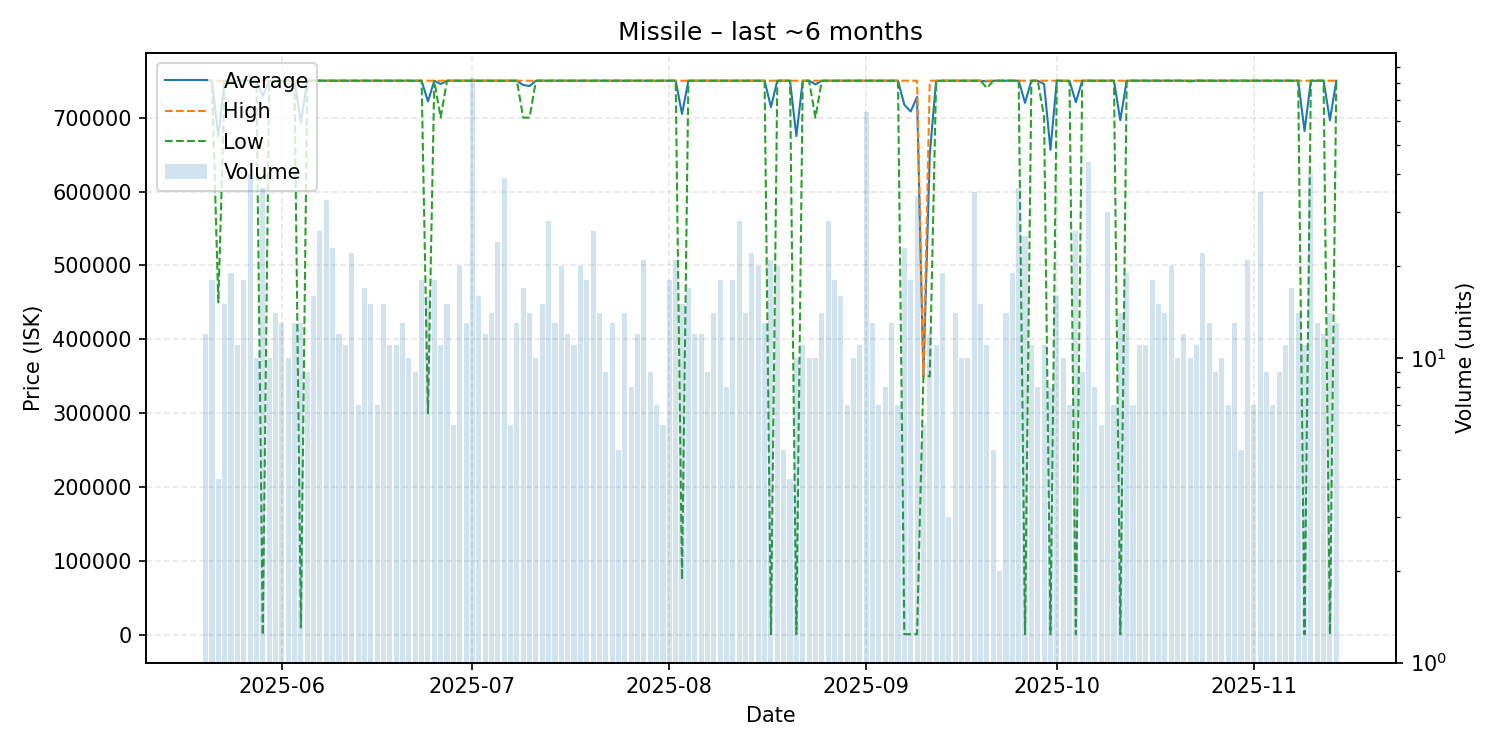

Data behind this chart, as committed beside it:
date, average, highest, lowest, order_count, volume
2025-05-20, 750000, 750000, 750000, 11, 12
2025-05-21, 750000, 750000, 750000, 17, 18
2025-05-22, 675025, 750000, 450100, 4, 4
2025-05-23, 750000, 750000, 750000, 11, 15
2025-05-24, 750000, 750000, 750000, 13, 19
2025-05-25, 750000, 750000, 750000, 10, 11
2025-05-26, 750000, 750000, 750000, 15, 18
2025-05-27, 750000, 750000, 750000, 9, 40
2025-05-28, 750000, 750000, 750000, 10, 10
2025-05-29, 729169, 750000, 100.0, 15, 36
2025-05-30, 749900, 750000, 749000, 6, 10
2025-05-31, 749214, 750000, 749000, 12, 14
2025-06-01, 749308, 750000, 749000, 11, 13
2025-06-02, 750000, 750000, 750000, 7, 10
2025-06-03, 749546, 750000, 744100, 13, 13
2025-06-04, 693000, 750000, 10000, 13, 13
2025-06-05, 750000, 750000, 750000, 9, 9
2025-06-06, 750000, 750000, 750000, 14, 16
2025-06-07, 750000, 750000, 750000, 18, 26
2025-06-08, 750000, 750000, 750000, 20, 33
2025-06-09, 750000, 750000, 750000, 15, 23
2025-06-10, 750000, 750000, 750000, 9, 12
2025-06-11, 750000, 750000, 750000, 11, 11
2025-06-12, 750000, 750000, 750000, 14, 22
2025-06-13, 750000, 750000, 750000, 7, 7
2025-06-14, 750000, 750000, 750000, 17, 17
2025-06-15, 750000, 750000, 750000, 13, 15
2025-06-16, 750000, 750000, 750000, 7, 7
2025-06-17, 750000, 750000, 750000, 8, 15
2025-06-18, 750000, 750000, 750000, 11, 11
2025-06-19, 750000, 750000, 750000, 10, 11
2025-06-20, 750000, 750000, 750000, 13, 13
2025-06-21, 750000, 750000, 750000, 8, 10
2025-06-22, 749956, 750000, 749600, 9, 9
2025-06-23, 750000, 750000, 750000, 10, 18
2025-06-24, 721875, 750000, 300000, 16, 16
2025-06-25, 750000, 750000, 750000, 17, 18
2025-06-26, 745455, 750000, 700000, 10, 11
2025-06-27, 750000, 750000, 750000, 15, 15
2025-06-28, 750000, 750000, 750000, 4, 6
2025-06-29, 750000, 750000, 750000, 14, 20
2025-06-30, 750000, 750000, 750000, 9, 13
2025-07-01, 750000, 750000, 750000, 20, 83
2025-07-02, 750000, 750000, 750000, 8, 16
2025-07-03, 750000, 750000, 750000, 12, 12
2025-07-04, 750000, 750000, 750000, 7, 14
2025-07-05, 750000, 750000, 750000, 15, 24
2025-07-06, 750000, 750000, 750000, 23, 39
2025-07-07, 750000, 750000, 750000, 6, 6
2025-07-08, 750000, 750000, 750000, 13, 13
2025-07-09, 744118, 750000, 700000, 9, 17
2025-07-10, 742857, 750000, 700000, 9, 14
2025-07-11, 750000, 750000, 750000, 8, 10
2025-07-12, 750000, 750000, 750000, 13, 15
2025-07-13, 750000, 750000, 750000, 13, 28
2025-07-14, 750000, 750000, 750000, 11, 13
2025-07-15, 750000, 750000, 750000, 9, 20
2025-07-16, 750000, 750000, 750000, 8, 12
2025-07-17, 750000, 750000, 750000, 9, 11
2025-07-18, 750000, 750000, 750000, 8, 20
... 119 more rows
